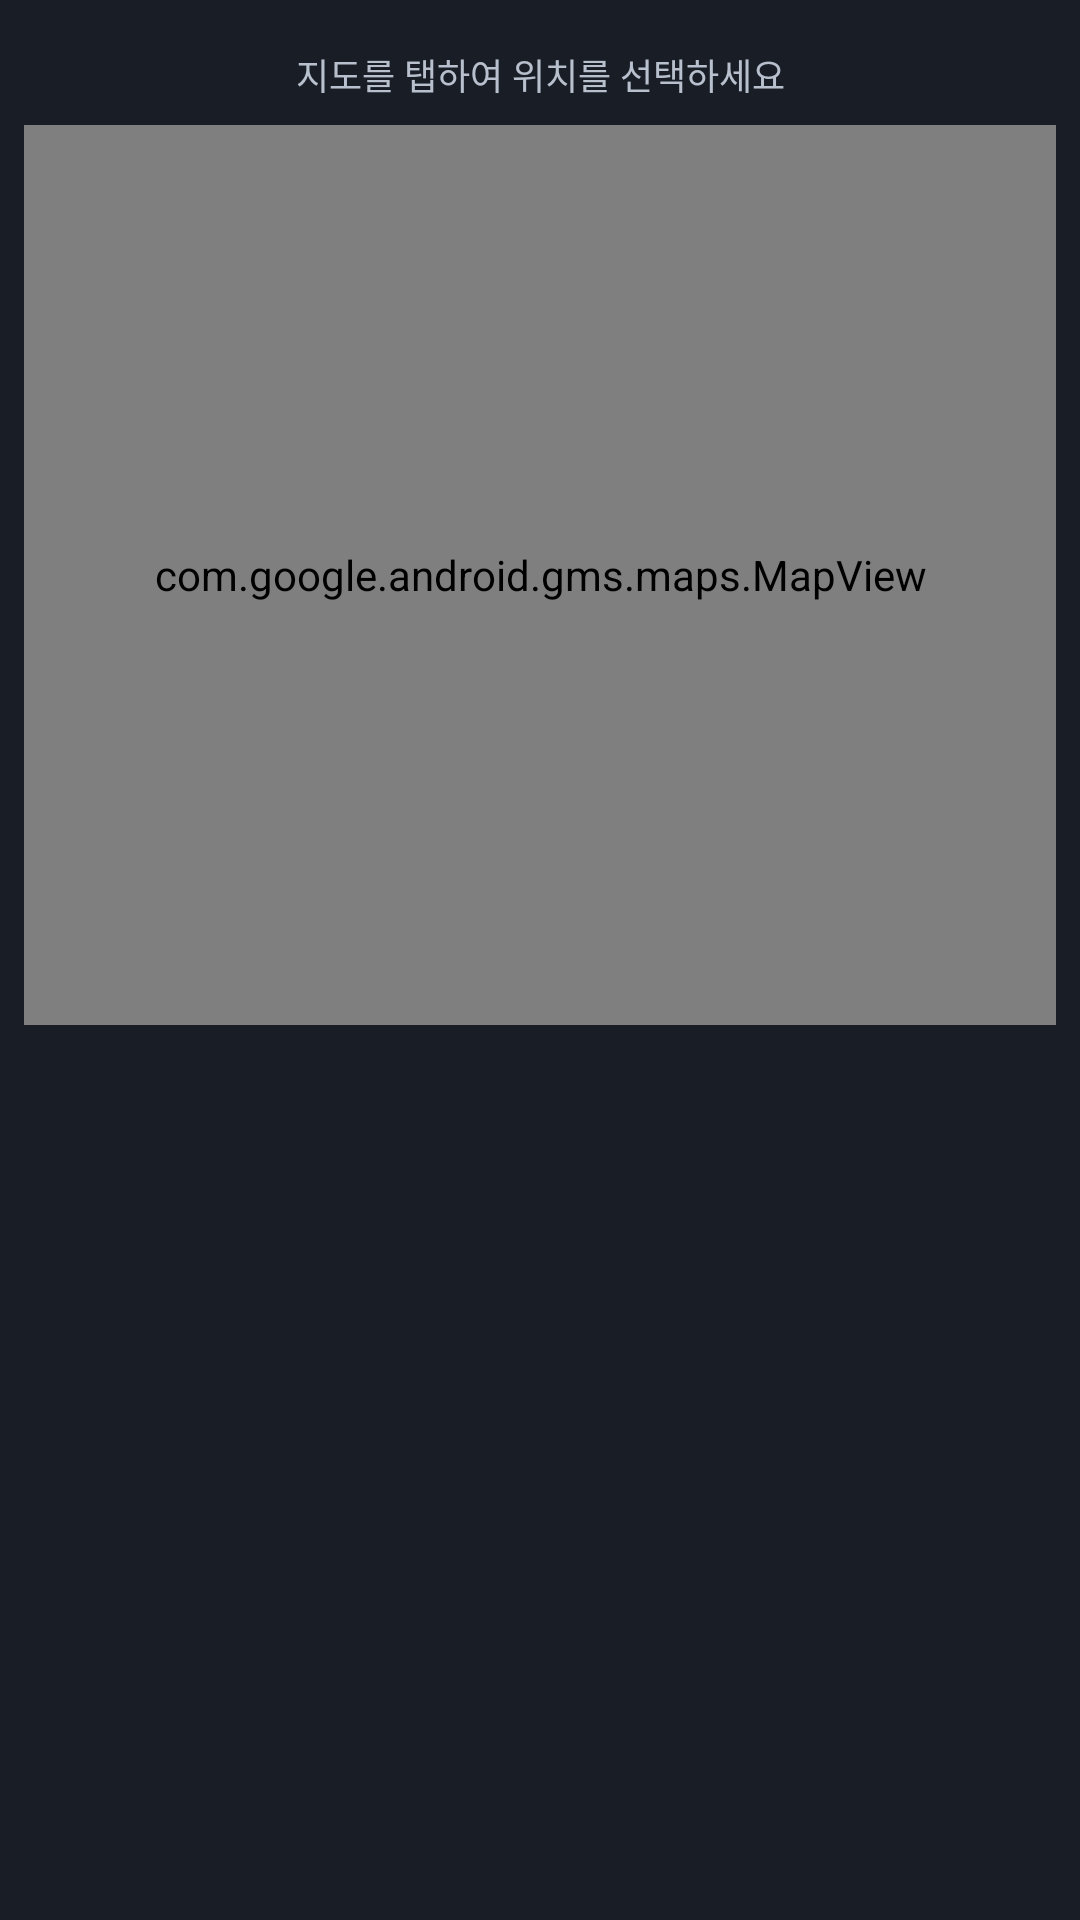

This screen was rendered from an Android layout file. Write that file and the resources it references.
<!-- AndroidManifest.xml: application theme Theme.Orbit -->
<!-- res/layout/dialog_map_picker.xml -->
<?xml version="1.0" encoding="utf-8"?>
<LinearLayout xmlns:android="http://schemas.android.com/apk/res/android"
    android:layout_width="match_parent"
    android:layout_height="wrap_content"
    android:orientation="vertical"
    android:padding="8dp"
    android:background="@color/orbit_surface">

    <TextView
        android:layout_width="match_parent"
        android:layout_height="wrap_content"
        android:text="지도를 탭하여 위치를 선택하세요"
        android:textColor="@color/orbit_text_secondary"
        android:textSize="12sp"
        android:gravity="center"
        android:padding="8dp" />

    <com.google.android.gms.maps.MapView
        android:id="@+id/mapPickerView"
        android:layout_width="match_parent"
        android:layout_height="300dp" />
</LinearLayout>
<!-- resources referenced by this layout -->
<resources>
  <color name="orbit_surface">#191D26</color>
  <color name="orbit_text_secondary">#B7C0CC</color>
  <style name="Theme.Orbit" parent="Base.Theme.Orbit" />
  <style name="Base.Theme.Orbit" parent="Theme.Material3.DayNight.NoActionBar">
          <item name="colorPrimary">@color/orbit_brand</item>
          <item name="colorOnPrimary">@color/white</item>
          <item name="colorPrimaryContainer">@color/orbit_surface_light</item>
          <item name="colorOnPrimaryContainer">@color/white</item>
          <item name="colorSecondary">@color/orbit_brand_magenta</item>
          <item name="colorOnSecondary">@color/white</item>
          <item name="colorSecondaryContainer">@color/orbit_surface_light</item>
          <item name="colorOnSecondaryContainer">@color/white</item>
          <item name="colorTertiary">@color/orbit_primary</item>
          <item name="colorOnTertiary">@color/orbit_space</item>
          <item name="android:colorBackground">@color/orbit_space</item>
          <item name="colorOnBackground">@color/white</item>
          <item name="colorSurface">@color/orbit_surface</item>
          <item name="colorOnSurface">@color/white</item>
          <item name="colorSurfaceVariant">@color/orbit_surface_light</item>
          <item name="colorOnSurfaceVariant">@color/orbit_text_secondary</item>
          <item name="colorOutline">@color/orbit_outline</item>
          <item name="colorError">@color/orbit_danger</item>
          <item name="colorControlActivated">@color/orbit_brand</item>
          <item name="android:windowBackground">@color/orbit_space</item>
          <item name="android:statusBarColor">@color/orbit_space</item>
          <item name="android:navigationBarColor">@color/orbit_space</item>
      </style>
  <color name="orbit_brand">#A24BFF</color>
  <color name="white">#FFFFFFFF</color>
  <color name="orbit_surface_light">#252B36</color>
  <color name="orbit_brand_magenta">#E0459E</color>
  <color name="orbit_primary">#64D2FF</color>
  <color name="orbit_space">#02071C</color>
  <color name="orbit_outline">#3A4150</color>
  <color name="orbit_danger">#FF6B6B</color>
</resources>
